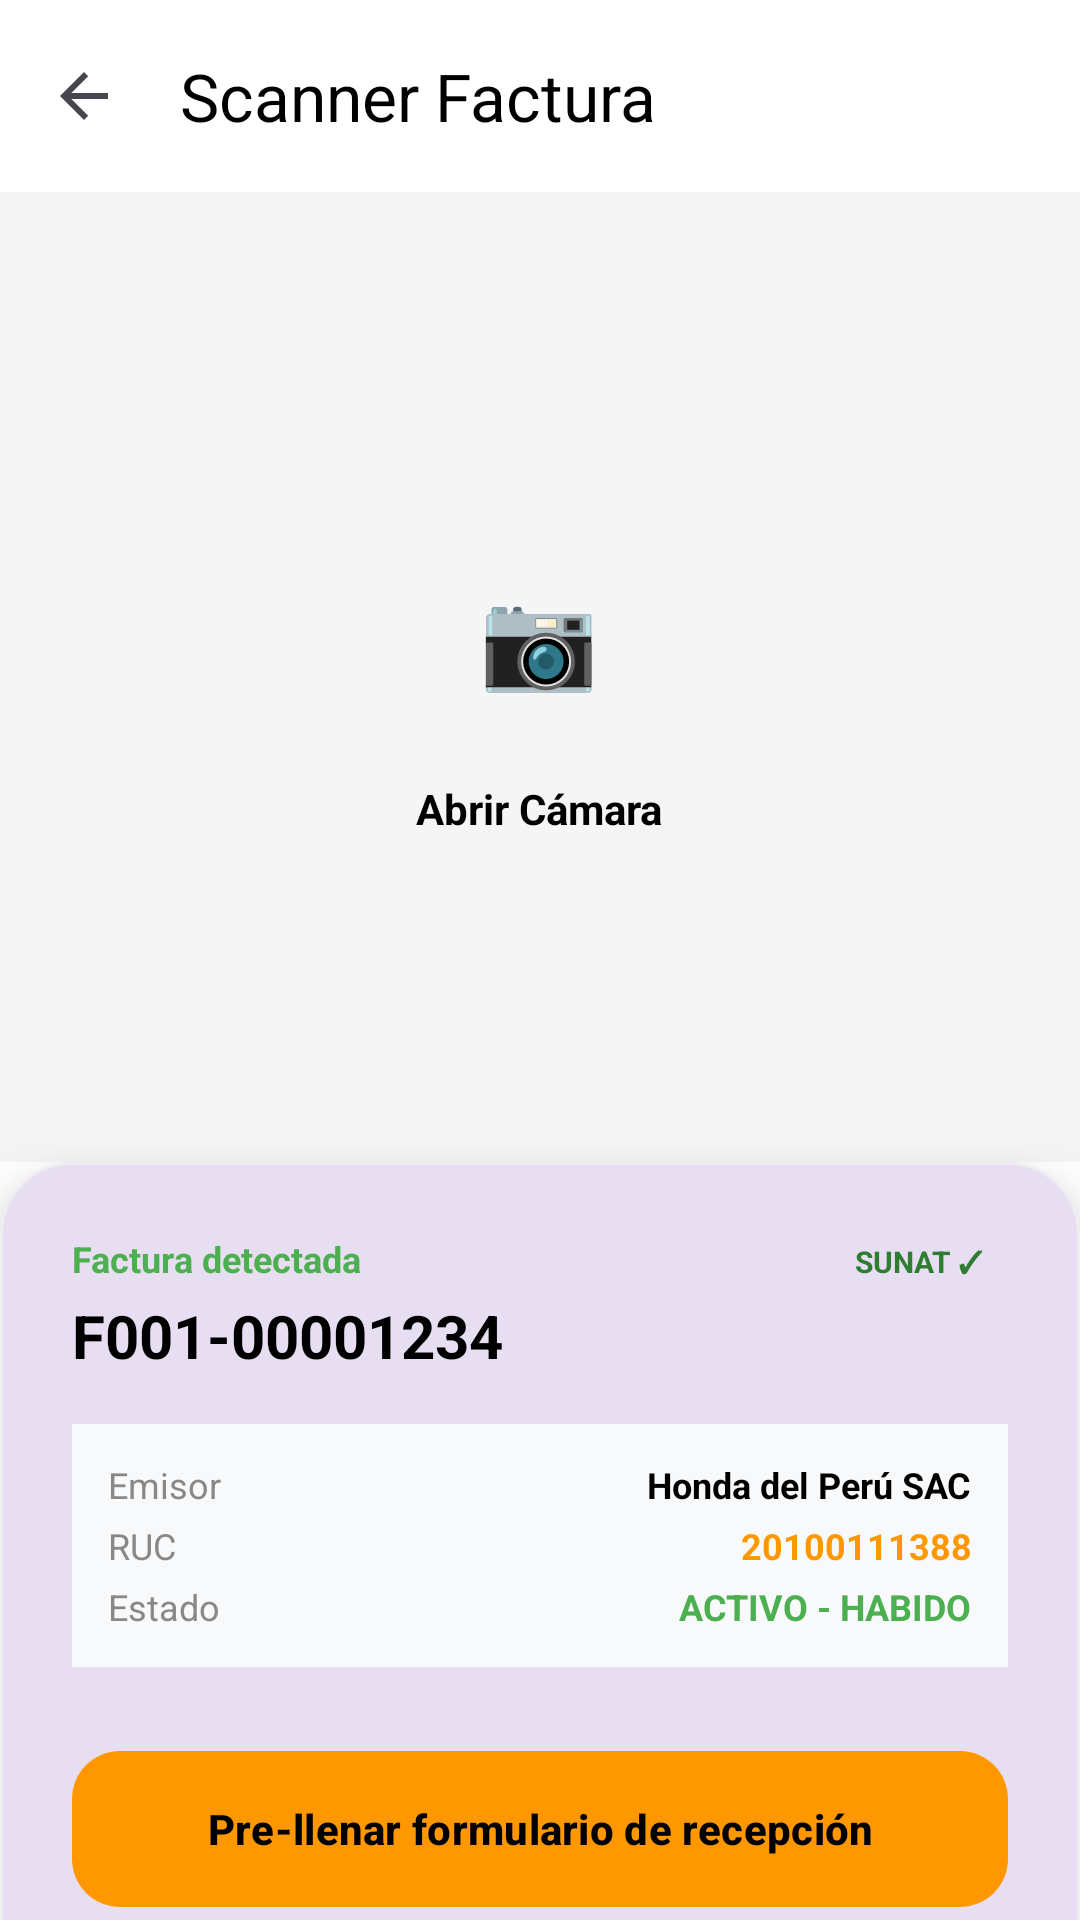

Produce the Android XML layout that renders to this screen, including the resource entries it uses.
<!-- AndroidManifest.xml: application theme Theme.Apppruebauno -->
<!-- res/layout/activity_scanner_factura.xml -->
<?xml version="1.0" encoding="utf-8"?>
<androidx.constraintlayout.widget.ConstraintLayout xmlns:android="http://schemas.android.com/apk/res/android"
    xmlns:app="http://schemas.android.com/apk/res-auto"
    android:layout_width="match_parent"
    android:layout_height="match_parent"
    android:background="#FFFFFF">

    
    <androidx.appcompat.widget.Toolbar
        android:id="@+id/toolbarScanner"
        android:layout_width="match_parent"
        android:layout_height="?attr/actionBarSize"
        android:background="#FFFFFF"
        app:layout_constraintTop_toTopOf="parent"
        app:navigationIcon="@drawable/abc_ic_ab_back_material"
        app:title="Scanner Factura"
        app:titleTextColor="#000000" />

    
    <FrameLayout
        android:id="@+id/cameraContainer"
        android:layout_width="match_parent"
        android:layout_height="0dp"
        android:background="#F5F5F5"
        app:layout_constraintBottom_toTopOf="@+id/bottomSheet"
        app:layout_constraintTop_toBottomOf="@id/toolbarScanner">

        <androidx.camera.view.PreviewView
            android:id="@+id/previewView"
            android:layout_width="match_parent"
            android:layout_height="match_parent"
            android:visibility="gone" />

        <LinearLayout
            android:id="@+id/btnStartCamera"
            android:layout_width="wrap_content"
            android:layout_height="wrap_content"
            android:layout_gravity="center"
            android:orientation="vertical"
            android:gravity="center"
            android:clickable="true"
            android:focusable="true">
            <TextView
                android:layout_width="80dp"
                android:layout_height="80dp"
                android:background="@drawable/bg_logo_card"
                android:backgroundTint="#FF9800"
                android:gravity="center"
                android:text="📷"
                android:textSize="32sp" />
            <TextView
                android:layout_width="wrap_content"
                android:layout_height="wrap_content"
                android:text="Abrir Cámara"
                android:textColor="#000000"
                android:textStyle="bold"
                android:layout_marginTop="8dp" />
        </LinearLayout>

        
        <LinearLayout
            android:id="@+id/viewfinder"
            android:layout_width="300dp"
            android:layout_height="wrap_content"
            android:layout_gravity="center"
            android:orientation="vertical"
            android:gravity="center"
            android:visibility="gone">

            <com.google.android.material.card.MaterialCardView
                android:layout_width="match_parent"
                android:layout_height="100dp"
                app:cardBackgroundColor="#00000000"
                app:strokeColor="#FF9800"
                app:strokeWidth="2dp"
                app:cardCornerRadius="12dp"
                app:cardElevation="0dp">
                <TextView
                    android:layout_width="wrap_content"
                    android:layout_height="wrap_content"
                    android:layout_gravity="center"
                    android:text="Apunta al número de comprobante"
                    android:textColor="#FF9800"
                    android:textSize="12sp" />
            </com.google.android.material.card.MaterialCardView>

            <TextView
                android:layout_width="wrap_content"
                android:layout_height="wrap_content"
                android:layout_marginTop="12dp"
                android:text="F001-XXXXXXXX • B001-XXXXXXXX"
                android:textColor="#888888"
                android:textSize="10sp" />
        </LinearLayout>

    </FrameLayout>

    
    <com.google.android.material.card.MaterialCardView
        android:id="@+id/bottomSheet"
        android:layout_width="match_parent"
        android:layout_height="wrap_content"
        app:cardCornerRadius="24dp"
        app:cardElevation="16dp"
        android:layout_marginBottom="-24dp"
        app:layout_constraintBottom_toBottomOf="parent"
        app:strokeWidth="1dp"
        app:strokeColor="#EEEEEE">

        <LinearLayout
            android:layout_width="match_parent"
            android:layout_height="wrap_content"
            android:orientation="vertical"
            android:padding="24dp"
            android:paddingBottom="48dp">

            <RelativeLayout
                android:layout_width="match_parent"
                android:layout_height="wrap_content"
                android:layout_marginBottom="16dp">

                <TextView
                    android:id="@+id/labelDetectada"
                    android:layout_width="wrap_content"
                    android:layout_height="wrap_content"
                    android:text="Factura detectada"
                    android:textColor="#4CAF50"
                    android:textSize="12sp"
                    android:textStyle="bold" />

                <TextView
                    android:layout_width="wrap_content"
                    android:layout_height="wrap_content"
                    android:layout_alignParentEnd="true"
                    android:background="@drawable/bg_logo_card"
                    android:backgroundTint="#E8F5E9"
                    android:paddingHorizontal="8dp"
                    android:paddingVertical="2dp"
                    android:text="SUNAT ✓"
                    android:textColor="#2E7D32"
                    android:textSize="10sp"
                    android:textStyle="bold" />

                <TextView
                    android:id="@+id/tvDetectedFactura"
                    android:layout_width="wrap_content"
                    android:layout_height="wrap_content"
                    android:layout_below="@id/labelDetectada"
                    android:layout_marginTop="4dp"
                    android:text="F001-00001234"
                    android:textColor="#000000"
                    android:textSize="20sp"
                    android:textStyle="bold" />
            </RelativeLayout>

            
            <LinearLayout
                android:layout_width="match_parent"
                android:layout_height="wrap_content"
                android:orientation="vertical"
                android:background="#F8F9FA"
                android:padding="12dp"
                android:layout_marginBottom="24dp">

                <RelativeLayout android:layout_width="match_parent" android:layout_height="wrap_content" android:layout_marginBottom="4dp">
                    <TextView android:layout_width="wrap_content" android:layout_height="wrap_content" android:text="Emisor" android:textColor="#888888" android:textSize="12sp" />
                    <TextView android:layout_width="wrap_content" android:layout_height="wrap_content" android:layout_alignParentEnd="true" android:text="Honda del Perú SAC" android:textColor="#000000" android:textStyle="bold" android:textSize="12sp" />
                </RelativeLayout>

                <RelativeLayout android:layout_width="match_parent" android:layout_height="wrap_content" android:layout_marginBottom="4dp">
                    <TextView android:layout_width="wrap_content" android:layout_height="wrap_content" android:text="RUC" android:textColor="#888888" android:textSize="12sp" />
                    <TextView android:layout_width="wrap_content" android:layout_height="wrap_content" android:layout_alignParentEnd="true" android:text="20100111388" android:textColor="#FF9800" android:textStyle="bold" android:textSize="12sp" />
                </RelativeLayout>

                <RelativeLayout android:layout_width="match_parent" android:layout_height="wrap_content">
                    <TextView android:layout_width="wrap_content" android:layout_height="wrap_content" android:text="Estado" android:textColor="#888888" android:textSize="12sp" />
                    <TextView android:layout_width="wrap_content" android:layout_height="wrap_content" android:layout_alignParentEnd="true" android:text="ACTIVO - HABIDO" android:textColor="#4CAF50" android:textStyle="bold" android:textSize="12sp" />
                </RelativeLayout>
            </LinearLayout>

            <com.google.android.material.button.MaterialButton
                android:id="@+id/btnConfirmar"
                android:layout_width="match_parent"
                android:layout_height="60dp"
                android:text="Pre-llenar formulario de recepción"
                android:textAllCaps="false"
                android:textColor="#000000"
                android:textStyle="bold"
                app:cornerRadius="16dp"
                app:backgroundTint="#FF9800" />

        </LinearLayout>
    </com.google.android.material.card.MaterialCardView>

</androidx.constraintlayout.widget.ConstraintLayout>
<!-- resources referenced by this layout -->
<resources>
  <!-- drawable bg_logo_card (drawable) -->
  <?xml version="1.0" encoding="utf-8"?>
  <selector xmlns:android="http://schemas.android.com/apk/res/android">
      <solid android:color="#FFFFFF"/>
      <corners android:radius="28dp"/>
  </selector>
  <style name="Theme.Apppruebauno" parent="Base.Theme.Apppruebauno" />
  <style name="Base.Theme.Apppruebauno" parent="Theme.Material3.DayNight.NoActionBar">
          
          <item name="android:statusBarColor">#FAF8FF</item>
          <item name="android:windowLightStatusBar">true</item>
      </style>
</resources>
